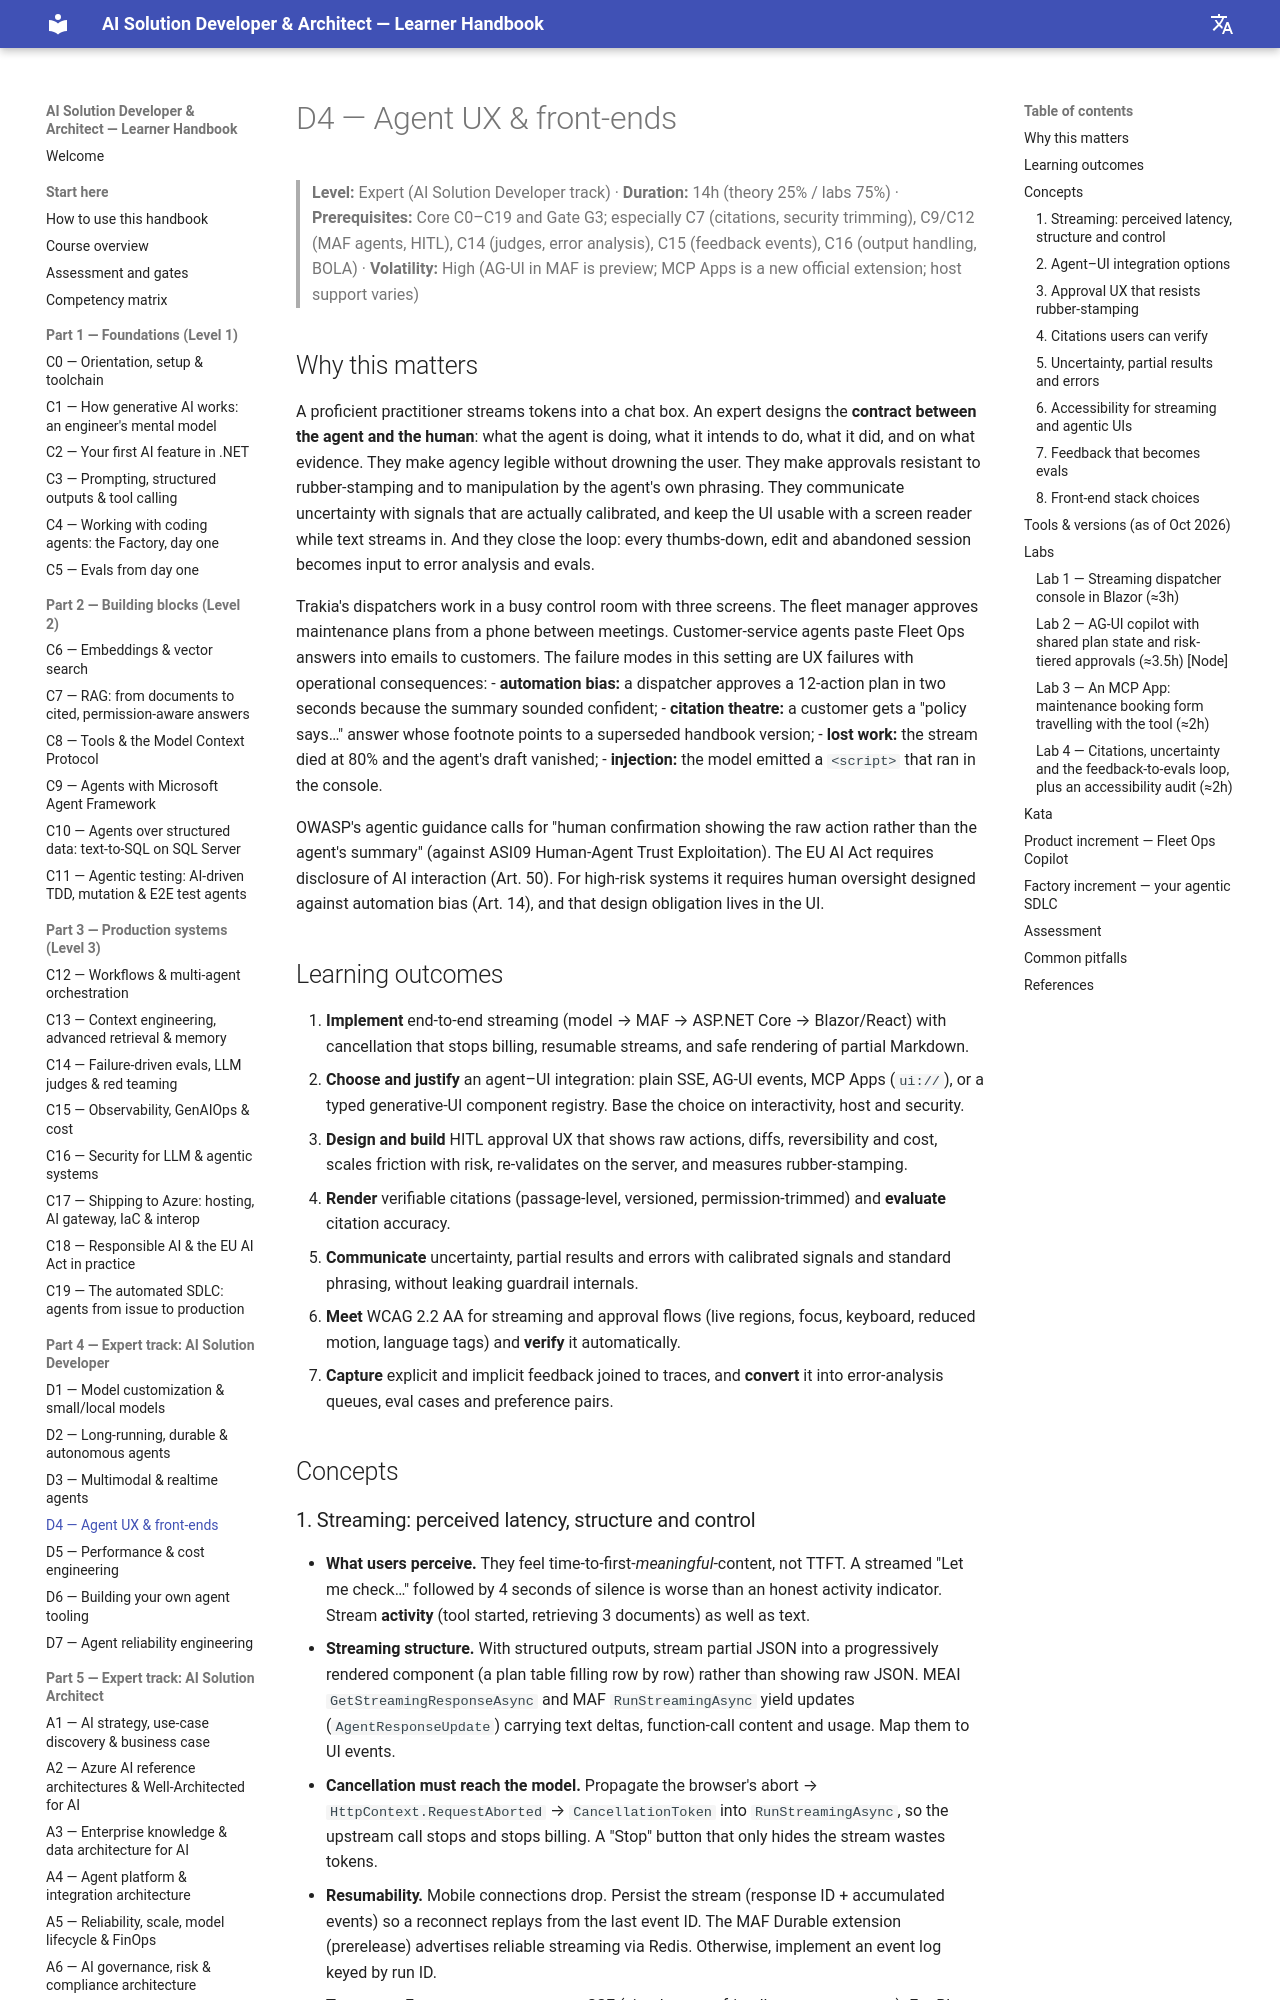

repository: delkov2007/ai-course-handbook · page: part-4-developer-track/d04-agent-ux-and-front-ends/index.html · generator: mkdocs

# D4 — Agent UX & front-ends

> **Level:** Expert (AI Solution Developer track) · **Duration:** 14h (theory 25% / labs 75%) · **Prerequisites:** Core C0–C19 and Gate G3; especially C7 (citations, security trimming), C9/C12 (MAF agents, HITL), C14 (judges, error analysis), C15 (feedback events), C16 (output handling, BOLA) · **Volatility:** High (AG-UI in MAF is preview; MCP Apps is a new official extension; host support varies)

## Why this matters

A proficient practitioner streams tokens into a chat box. An expert designs the **contract between the agent and the human**: what the agent is doing, what it intends to do, what it did, and on what evidence. They make agency legible without drowning the user. They make approvals resistant to rubber-stamping and to manipulation by the agent's own phrasing. They communicate uncertainty with signals that are actually calibrated, and keep the UI usable with a screen reader while text streams in. And they close the loop: every thumbs-down, edit and abandoned session becomes input to error analysis and evals.

Trakia's dispatchers work in a busy control room with three screens. The fleet manager approves maintenance plans from a phone between meetings. Customer-service agents paste Fleet Ops answers into emails to customers. The failure modes in this setting are UX failures with operational consequences:
- **automation bias:** a dispatcher approves a 12-action plan in two seconds because the summary sounded confident;
- **citation theatre:** a customer gets a "policy says…" answer whose footnote points to a superseded handbook version;
- **lost work:** the stream died at 80% and the agent's draft vanished;
- **injection:** the model emitted a `<script>` that ran in the console.

OWASP's agentic guidance calls for "human confirmation showing the raw action rather than the agent's summary" (against ASI09 Human-Agent Trust Exploitation). The EU AI Act requires disclosure of AI interaction (Art. 50). For high-risk systems it requires human oversight designed against automation bias (Art. 14), and that design obligation lives in the UI.

## Learning outcomes

1. **Implement** end-to-end streaming (model → MAF → ASP.NET Core → Blazor/React) with cancellation that stops billing, resumable streams, and safe rendering of partial Markdown.
2. **Choose and justify** an agent–UI integration: plain SSE, AG-UI events, MCP Apps (`ui://`), or a typed generative-UI component registry. Base the choice on interactivity, host and security.
3. **Design and build** HITL approval UX that shows raw actions, diffs, reversibility and cost, scales friction with risk, re-validates on the server, and measures rubber-stamping.
4. **Render** verifiable citations (passage-level, versioned, permission-trimmed) and **evaluate** citation accuracy.
5. **Communicate** uncertainty, partial results and errors with calibrated signals and standard phrasing, without leaking guardrail internals.
6. **Meet** WCAG 2.2 AA for streaming and approval flows (live regions, focus, keyboard, reduced motion, language tags) and **verify** it automatically.
7. **Capture** explicit and implicit feedback joined to traces, and **convert** it into error-analysis queues, eval cases and preference pairs.

## Concepts
